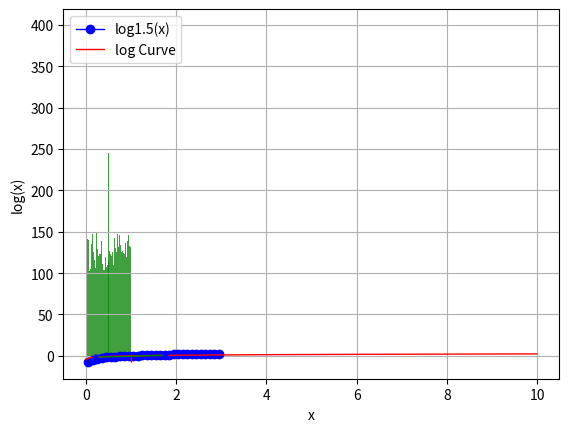

This chart was generated by the following Python code:
import math
import matplotlib.pyplot as plt
import numpy as np

if __name__ == "__main__":
    x = np.arange(0.05,3,0.1)
    y1 = [math.log(a,1.5) for a in x]
    plt.plot(x,y1,'bo-',linewidth=1,label='log1.5(x)')
    plt.plot([1,1],[y1[0],y1[-1]],'r--',linewidth=1)
    plt.show()


if __name__ == "__main__":
    x = [float(i)/100.0 for i in range(1,1000)]
    y = [math.log(i) for i in x]
    plt.plot(x,y,'r-',linewidth=1,label='log Curve')
    a = [x[20],x[175]]
    b = [y[20],y[175]]
    plt.plot(a,b,'g-',linewidth=1)
    plt.plot(a,b,'b*',markersize=5,alpha=0.75)
    plt.legend(loc='upper left')
    plt.grid(True)
    plt.xlabel('x')
    plt.ylabel('log(x)')
    plt.show()


if __name__ == "__main__":
    times = 10000
    u = np.random.uniform(0.0,1.0,times)
    print(u)
    print(u.shape)
    print(type(u))
    plt.hist(u,80,facecolor='g',alpha=0.75)
    plt.grid(True)
    plt.show()

    for time in range(times):
        u += np.random.uniform(0.0,1.0,times)
    u /= times
    plt.hist(u,80,facecolor='g',alpha=0.75)
    plt.grid(True)
    plt.show()
